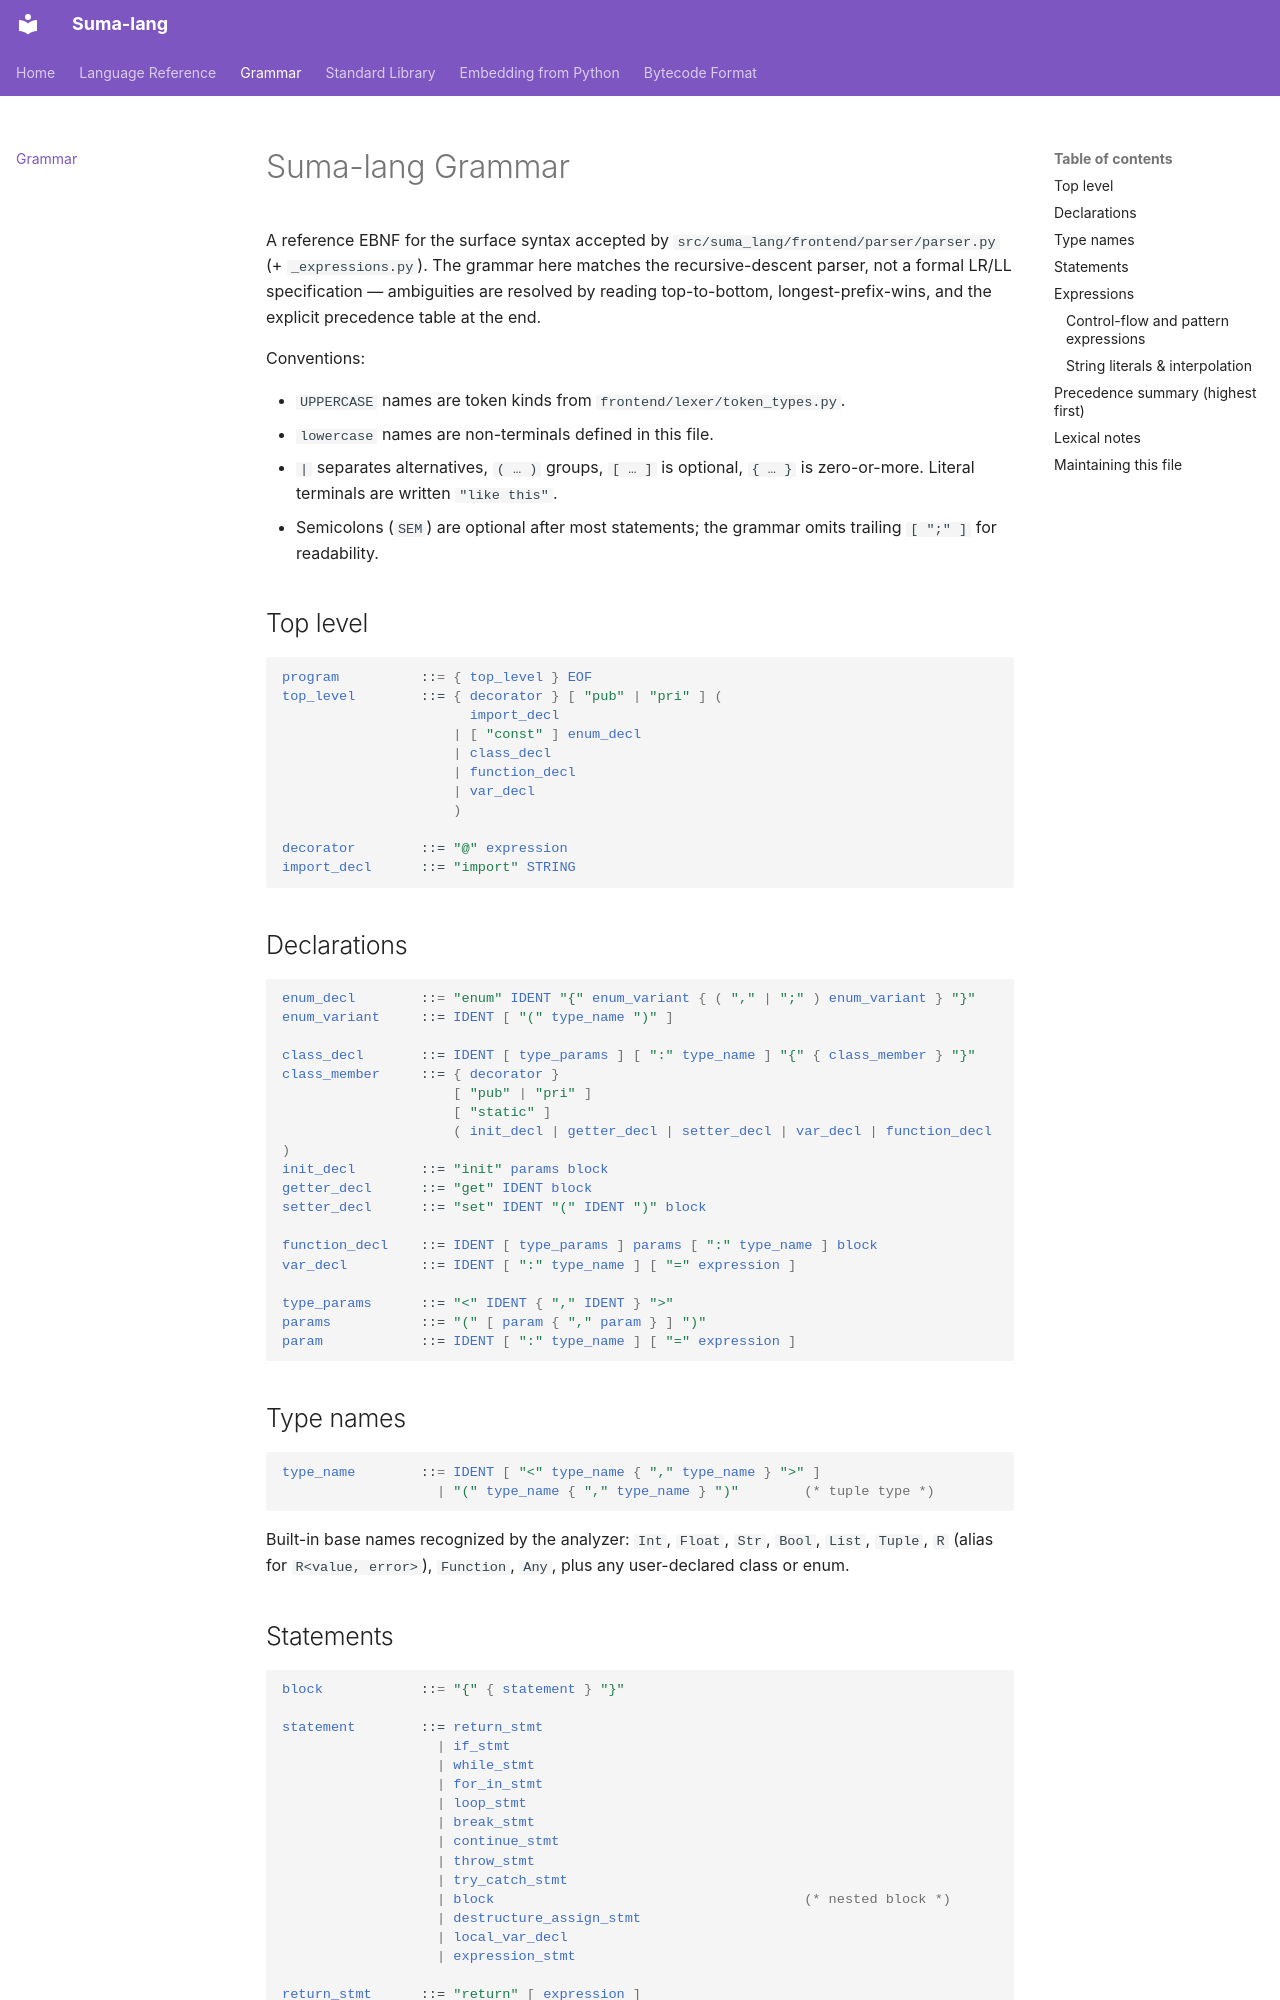

repository: SumaRoder/Suma-lang · page: grammar/index.html · generator: mkdocs

# Suma-lang Grammar

A reference EBNF for the surface syntax accepted by
`src/suma_lang/frontend/parser/parser.py` (+ `_expressions.py`). The grammar
here matches the recursive-descent parser, not a formal LR/LL specification —
ambiguities are resolved by reading top-to-bottom, longest-prefix-wins, and the
explicit precedence table at the end.

Conventions:

- `UPPERCASE` names are token kinds from `frontend/lexer/token_types.py`.
- `lowercase` names are non-terminals defined in this file.
- `|` separates alternatives, `( … )` groups, `[ … ]` is optional, `{ … }` is
  zero-or-more. Literal terminals are written `"like this"`.
- Semicolons (`SEM`) are optional after most statements; the grammar omits
  trailing `[ ";" ]` for readability.

## Top level

```ebnf
program          ::= { top_level } EOF
top_level        ::= { decorator } [ "pub" | "pri" ] (
                       import_decl
                     | [ "const" ] enum_decl
                     | class_decl
                     | function_decl
                     | var_decl
                     )

decorator        ::= "@" expression
import_decl      ::= "import" STRING
```

## Declarations

```ebnf
enum_decl        ::= "enum" IDENT "{" enum_variant { ( "," | ";" ) enum_variant } "}"
enum_variant     ::= IDENT [ "(" type_name ")" ]

class_decl       ::= IDENT [ type_params ] [ ":" type_name ] "{" { class_member } "}"
class_member     ::= { decorator }
                     [ "pub" | "pri" ]
                     [ "static" ]
                     ( init_decl | getter_decl | setter_decl | var_decl | function_decl )
init_decl        ::= "init" params block
getter_decl      ::= "get" IDENT block
setter_decl      ::= "set" IDENT "(" IDENT ")" block

function_decl    ::= IDENT [ type_params ] params [ ":" type_name ] block
var_decl         ::= IDENT [ ":" type_name ] [ "=" expression ]

type_params      ::= "<" IDENT { "," IDENT } ">"
params           ::= "(" [ param { "," param } ] ")"
param            ::= IDENT [ ":" type_name ] [ "=" expression ]
```

## Type names

```ebnf
type_name        ::= IDENT [ "<" type_name { "," type_name } ">" ]
                   | "(" type_name { "," type_name } ")"        (* tuple type *)
```

Built-in base names recognized by the analyzer: `Int`, `Float`, `Str`, `Bool`,
`List`, `Tuple`, `R` (alias for `R<value, error>`), `Function`, `Any`, plus any
user-declared class or enum.
